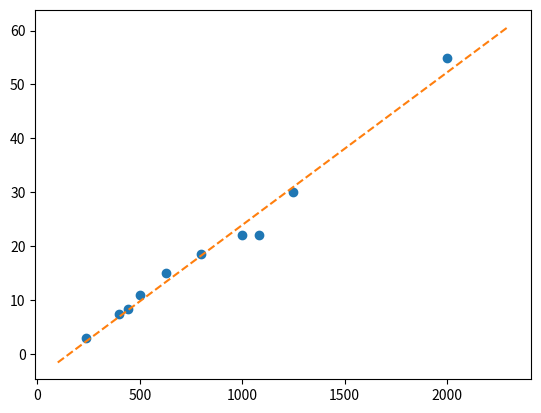

Write the Python code that produced this figure.
import matplotlib.pyplot as plt
import numpy as np


def calc_A(Xs, Ys):
    n = len(Xs)
    sum_xy_prod = 0
    sum_x = 0
    sum_y = 0
    sum_x_2 = 0
    for i in range(0, n):
        x_i = Xs[i]
        y_i = Ys[i]
        prod1 = x_i * y_i
        sum_xy_prod = sum_xy_prod + prod1
        sum_x = sum_x + x_i
        sum_y = sum_y + y_i
        sum_x_2 = sum_x_2 + x_i ** 2

    a = (n * sum_xy_prod - sum_x * sum_y) / (n * sum_x_2 - sum_x ** 2)

    return a


def calc_B(Xs, Ys, a):
    n = len(Xs)
    sum_y = 0
    sum_x = 0

    for i in range(0, n):
        x_i = Xs[i]
        y_i = Ys[i]
        sum_y = sum_y + y_i
        sum_x = sum_x + x_i

    b =  (sum_y - a * sum_x) / n

    return b


if __name__ == '__main__':
    Xs = [240, 400, 445, 500, 630, 800, 1000, 1080, 1250, 2000]
    Ys = [3, 7.5, 8.37, 11, 15, 18.5, 22, 22, 30, 55]

    plt.plot(Xs, Ys, 'o')

    a = calc_A(Xs, Ys)
    b = calc_B(Xs, Ys, a)

    y = lambda x : a * x + b

    extrapolatedXs = np.array([100, 2300])
    extrapolatedYs = np.array(list(map(y, extrapolatedXs)))

    plt.plot(extrapolatedXs, extrapolatedYs, '--')

    plt.show()